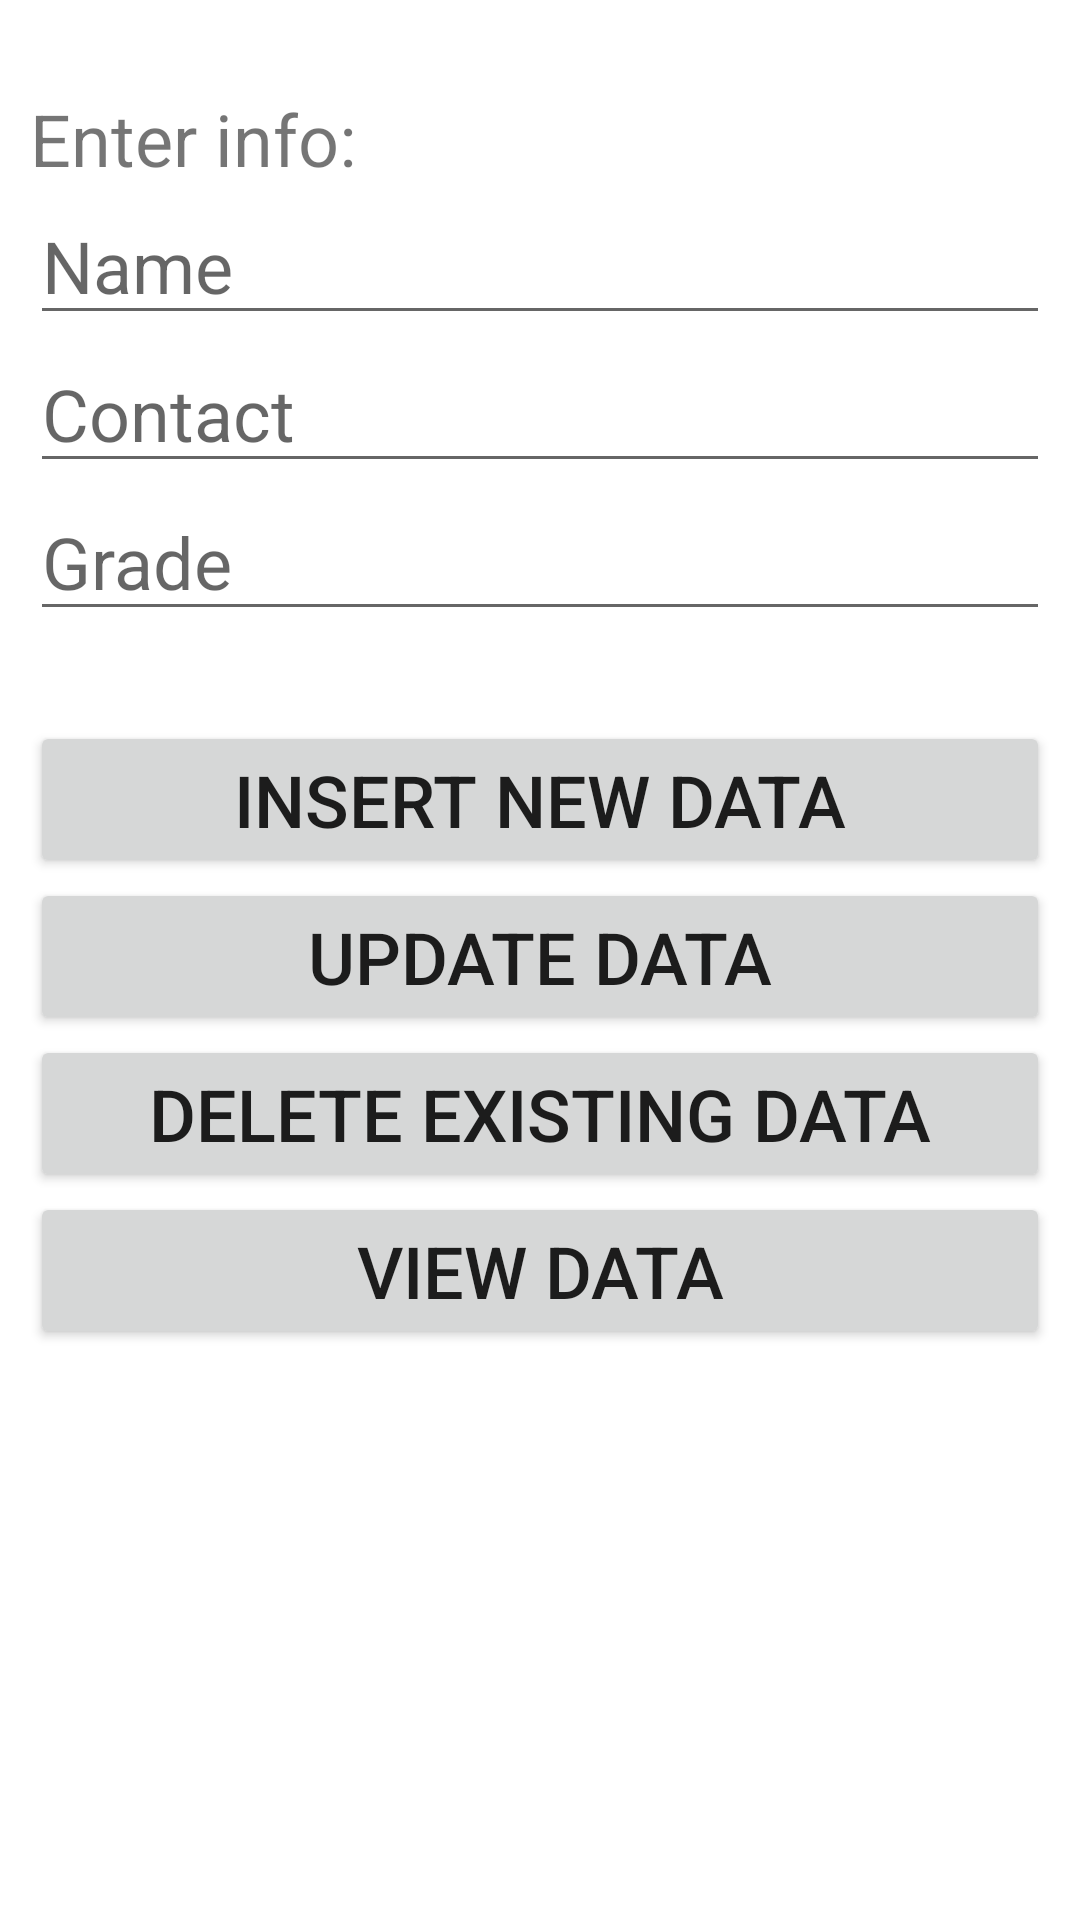

Reconstruct the res/layout file that produces this screen, plus the resources it refers to.
<!-- AndroidManifest.xml: application theme Theme.TutoringAppProject -->
<!-- res/layout/activity_dbactivity.xml -->
<?xml version="1.0" encoding="utf-8"?>
<RelativeLayout xmlns:android="http://schemas.android.com/apk/res/android"
    xmlns:app="http://schemas.android.com/apk/res-auto"
    xmlns:tools="http://schemas.android.com/tools"
    android:layout_width="match_parent"
    android:layout_height="match_parent"
    android:padding="10dp"
    tools:context=".DBActivity">

    <TextView
        android:id="@+id/texttitle"
        android:layout_width="match_parent"
        android:layout_height="wrap_content"
        android:text="Enter info: "
        android:textSize="24dp"
        android:layout_marginTop="20dp"
        />
    <EditText
        android:id="@+id/name"
        android:layout_width="match_parent"
        android:layout_height="wrap_content"
        android:hint="Name"
        android:textSize="24dp"
        android:layout_below="@+id/texttitle"
        android:inputType="textPersonName"/>
    <EditText
        android:id="@+id/contact"
        android:layout_width="match_parent"
        android:layout_height="wrap_content"
        android:hint="Contact"
        android:textSize="24dp"
        android:layout_below="@+id/name"
        android:inputType="number"/>
    <EditText
        android:id="@+id/grade"
        android:layout_width="match_parent"
        android:layout_height="wrap_content"
        android:hint="Grade"
        android:textSize="24dp"
        android:layout_below="@+id/contact"
        android:inputType="textAutoCorrect"/>
    <Button
        android:id="@+id/btnInsert"
        android:layout_width="match_parent"
        android:layout_height="wrap_content"
        android:textSize="24dp"
        android:text="Insert New Data"
        android:layout_marginTop="30dp"
        android:layout_below="@+id/grade"/>
    <Button
        android:id="@+id/btnUpdate"
        android:layout_width="match_parent"
        android:layout_height="wrap_content"
        android:textSize="24dp"
        android:text="Update Data"
        android:layout_below="@+id/btnInsert"/>
    <Button
        android:id="@+id/btnDelete"
        android:layout_width="match_parent"
        android:layout_height="wrap_content"
        android:textSize="24dp"
        android:text="Delete Existing Data"
        android:layout_below="@+id/btnUpdate"/>
    <Button
        android:id="@+id/btnView"
        android:layout_width="match_parent"
        android:layout_height="wrap_content"
        android:textSize="24dp"
        android:text="View Data"
        android:layout_below="@+id/btnDelete"/>
</RelativeLayout>
<!-- resources referenced by this layout -->
<resources>
  <style name="Theme.TutoringAppProject" parent="Theme.MaterialComponents.DayNight.DarkActionBar">
          
          <item name="colorPrimary">@color/purple_500</item>
          <item name="colorPrimaryVariant">@color/purple_700</item>
          <item name="colorOnPrimary">@color/white</item>
          
          <item name="colorSecondary">@color/teal_200</item>
          <item name="colorSecondaryVariant">@color/teal_700</item>
          <item name="colorOnSecondary">@color/black</item>
          
          <item name="android:statusBarColor" tools:targetApi="l">?attr/colorPrimaryVariant</item>
          
      </style>
  <color name="purple_500">#FF6200EE</color>
  <color name="purple_700">#FF3700B3</color>
  <color name="white">#FFFFFFFF</color>
  <color name="teal_200">#FF03DAC5</color>
  <color name="teal_700">#FF018786</color>
  <color name="black">#FF000000</color>
</resources>
